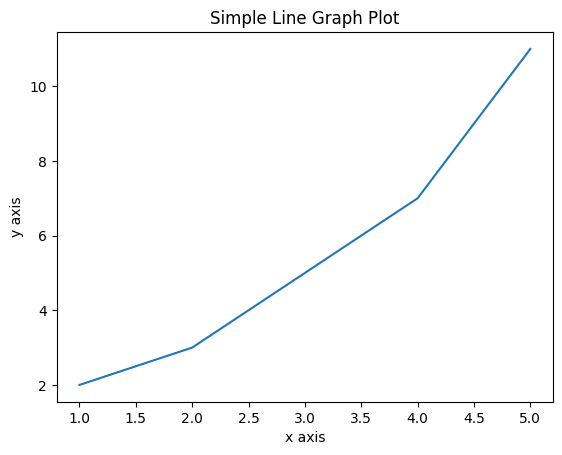
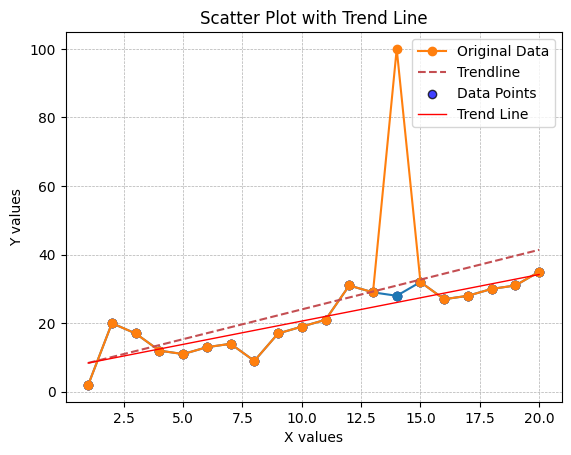
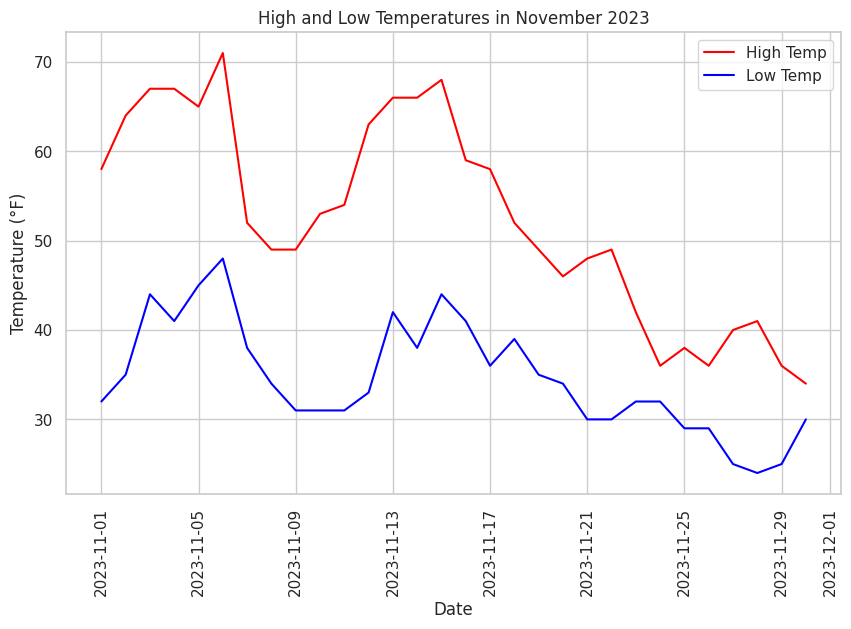

These charts were generated, in order, by the following Python code:
# -*- coding: utf-8 -*-
"""03202024.ipynb

Automatically generated by Colaboratory.

Original file is located at
    https://colab.research.google.com/drive/1CtVzQChokGLev2LnKx6wGbIhwujMxEnX
"""

# First import the matplotlib library
import matplotlib.pyplot as plt
# Create some simple data to use with this example
# The values in the two lists can be any numeric values
x = [1, 2, 3, 4, 5]
y = [2, 3, 5, 7, 11]
# Create a figure (container for the visualization) and axis (the x & y axis of the plot) for the plot
fig, ax = plt.subplots()
# Use the plot method to create a plot of the data
ax.plot(x, y)
# Set attributes of the plot for readability
ax.set_title('Simple Line Graph Plot')
ax.set_xlabel('x axis')
ax.set_ylabel('y axis')
# Show the plot
plt.show()

# First import the matplotlib library
import matplotlib.pyplot as plt
# In this example, we've added more values with more variability
# To experiment with the line graph, change a few values and
# re-run this program to see the changes.
x = [1, 2, 3, 4, 5, 6, 7, 8, 9, 10, 11, 12, 13, 14, 15, 16, 17, 18, 19, 20]
y = [2, 20, 17, 12, 11, 13, 14, 9, 17, 19, 21, 31, 29 ,28, 32, 27, 28, 30, 31, 35]
# Create a figure (container for the visualization) and axis (the x & y axis of the plot) for the plot
fig, ax = plt.subplots()
# Use the plot method to create a plot of the data
# In this example, we've added the "marker='o'" attribute
# to demonstrate how we can adjust visual aspects of
# the graph with additional parameters in the call to
# the plot() method.
ax.plot(x, y, marker='o')
# Set attributes of the plot for readability
ax.set_title('Simple Line Graph Plot')
ax.set_xlabel('x axis')
ax.set_ylabel('y axis')
# Show the plot
plt.show()

# In addition to the matplotlib library we also need the numpy library
# which we'll use to produce the trendline based on calculations provided
# by the numpy library
import matplotlib.pyplot as plt
import numpy as np
# In this example, we've added more values with more variability
# To experiment with the line graph, change a few values and
# re-run this program to see the changes.
x = [1, 2, 3, 4, 5, 6, 7, 8, 9, 10, 11, 12, 13, 14, 15, 16, 17, 18, 19, 20]
y = [2, 20, 17, 12, 11, 13, 14, 9, 17, 19, 21, 31, 29 ,100, 32, 27, 28, 30, 31, 35]
# Use the plot method to create a plot of the dataset above. In addition to the
# "marker='o'" attribute that we included in the previous example, now we're
# also adding a label as well to provide a legend of two different lines that
# will appear on the output graph
plt.plot(x, y, marker="o", label='Original Data')
# Next we'll use the numpy library to calculate the trendline. At this point
# you don't need to understand the mathematics behind it, but numpy uses
# concepts called linear regression and polynomials to calculate the trend line
# and then we will add it to the graph. In the z calculation below, the 1 indicates
# a first-degree polynomial (linear) fit. If we change it to 2 or higher, the "fit"
# will approach closer and closer to the plot of the dataset itself.
z = np.polyfit(x, y, 1)
p = np.poly1d(z)
# Now we can plot the trendline, including another label to add to the output legend
plt.plot(x, p(x), "r--", label='Trendline')
# Set attributes of the plot for readability
plt.title('Simple Line Plot with Trendline')
plt.xlabel('x axis')
plt.ylabel('y axis')
# Show the legend
plt.legend()
# Display the plot
plt.show()

# First import the matplotlib library
import matplotlib.pyplot as plt
# We'll continue using this dataset that we constructed for the line graphs above
x = [1, 2, 3, 4, 5, 6, 7, 8, 9, 10, 11, 12, 13, 14, 15, 16, 17, 18, 19, 20]
y = [2, 20, 17, 12, 11, 13, 14, 9, 17, 19, 21, 31, 29 ,28, 32, 27, 28, 30, 31, 35]
# Next, we'll use matplotlib to create a scatter plot. Notice the use of the
# parameters to set up the appearance of the plot
plt.scatter(x, y, c='blue', marker='o', edgecolor='blue', linewidth=1, alpha=0.75)
# Set attributes of the plot for readability
plt.title('Scatter Plot Example')
plt.xlabel('X values')
plt.ylabel('Y values')
# Optional: Adding a grid for better readability
plt.grid(True, which='both', linestyle='--', linewidth=0.5)
# Show the plot
plt.show()

import matplotlib.pyplot as plt
import numpy as np  # Import NumPy for numerical calculations
# Dataset
x = np.array([1, 2, 3, 4, 5, 6, 7, 8, 9, 10, 11, 12, 13, 14, 15, 16, 17, 18, 19, 20])
y = np.array([2, 20, 17, 12, 11, 13, 14, 9, 17, 19, 21, 31, 29 ,28, 32, 27, 28, 30, 31, 35])
# Creating a scatter plot
plt.scatter(x, y, c='blue', marker='o', edgecolor='black', linewidth=1, alpha=0.75, label='Data Points')
# Calculate coefficients for the trend line (linear regression)
m, b = np.polyfit(x, y, 1)
# Add the trend line to the plot
plt.plot(x, m*x + b, color='red', linewidth=1, label='Trend Line')
# Adding titles and labels
plt.title('Scatter Plot with Trend Line')
plt.xlabel('X values')
plt.ylabel('Y values')
# Optional: Adding a grid for better readability
plt.grid(True, which='both', linestyle='--', linewidth=0.5)
# Adding legend to the plot to identify the trend line
plt.legend()
# Show the plot
plt.show()

# In this example, we'll import the pandas, seaborn and matplotlib libraries
import pandas as pd
import seaborn as sns
import matplotlib.pyplot as plt
# Tabular dataset
data = [
    ["2023-11-01", 58, 32], ["2023-11-02", 64, 35], ["2023-11-03", 67, 44],
    ["2023-11-04", 67, 41], ["2023-11-05", 65, 45], ["2023-11-06", 71, 48],
    ["2023-11-07", 52, 38], ["2023-11-08", 49, 34], ["2023-11-09", 49, 31],
    ["2023-11-10", 53, 31], ["2023-11-11", 54, 31], ["2023-11-12", 63, 33],
    ["2023-11-13", 66, 42], ["2023-11-14", 66, 38], ["2023-11-15", 68, 44],
    ["2023-11-16", 59, 41], ["2023-11-17", 58, 36], ["2023-11-18", 52, 39],
    ["2023-11-19", 49, 35], ["2023-11-20", 46, 34], ["2023-11-21", 48, 30],
    ["2023-11-22", 49, 30], ["2023-11-23", 42, 32], ["2023-11-24", 36, 32],
    ["2023-11-25", 38, 29], ["2023-11-26", 36, 29], ["2023-11-27", 40, 25],
    ["2023-11-28", 41, 24], ["2023-11-29", 36, 25], ["2023-11-30", 34, 30]
]
# Convert the data to a pandas DataFrame
df = pd.DataFrame(data, columns=['Date', 'High Temp', 'Low Temp'])
# Convert (cast) the 'Date' column to datetime format
df['Date'] = pd.to_datetime(df['Date'])
# Create a line plot
sns.set_theme(style="whitegrid")  # Setting the theme
plt.figure(figsize=(10, 6))  # Adjusting the figure size
# Plotting both high and low temperatures as lines
sns.lineplot(x='Date', y='High Temp', data=df, color='red', label='High Temp')
sns.lineplot(x='Date', y='Low Temp', data=df, color='blue', label='Low Temp')
plt.title('High and Low Temperatures in November 2023')
plt.xlabel('Date')
plt.ylabel('Temperature (°F)')
plt.xticks(rotation=90)
plt.legend()
plt.show()